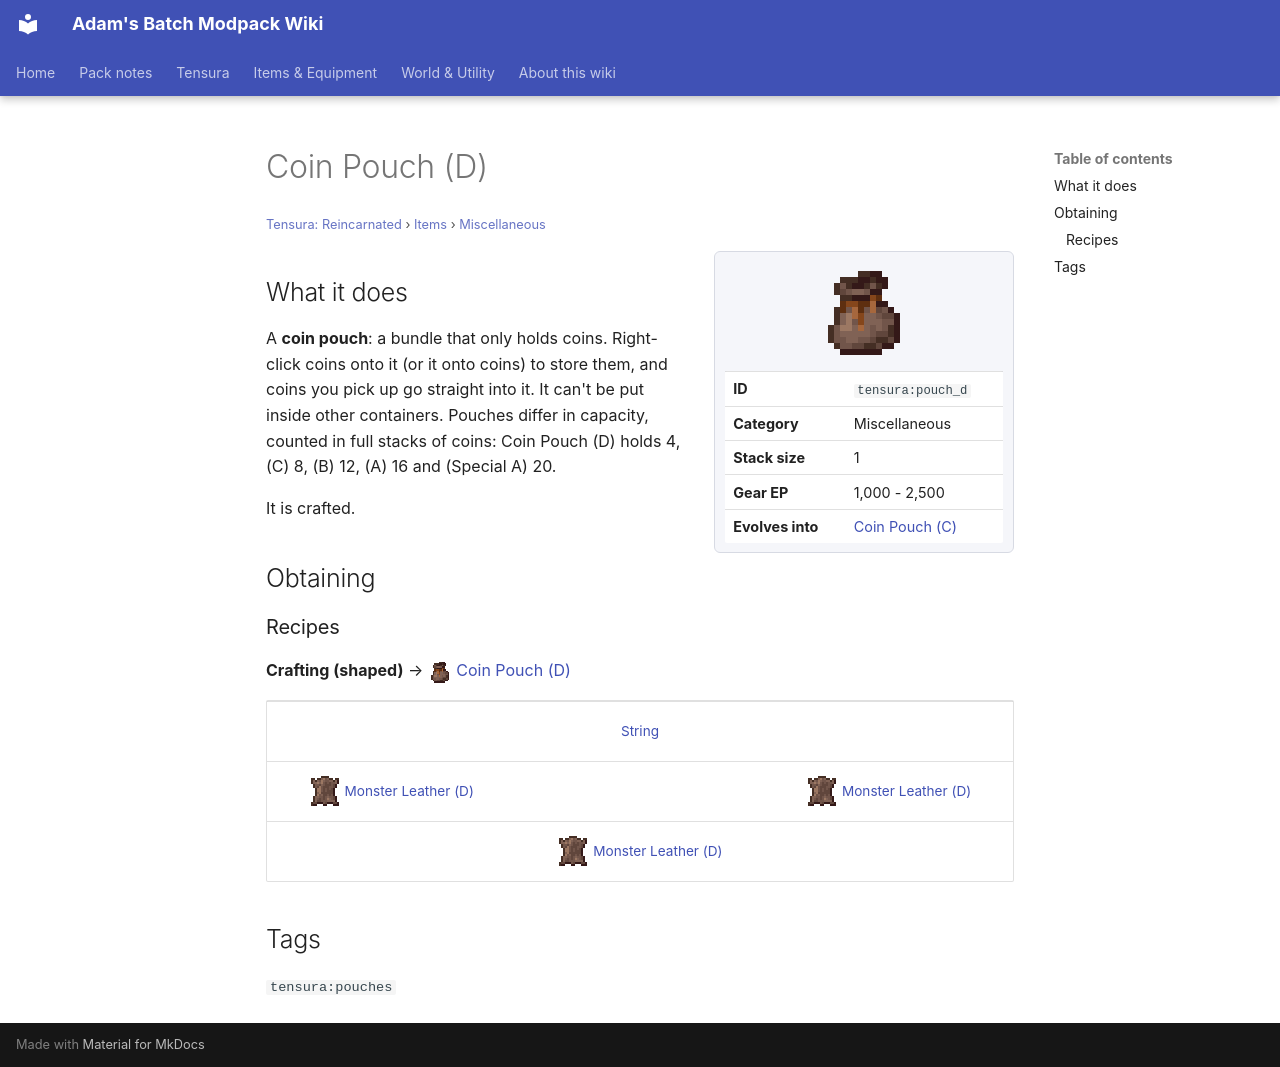

repository: Proteus-Nell/Adams-Batch-MC-Modpack-Wiki · page: tensura-reincarnated/items/miscellaneous/pouch-d/index.html · generator: mkdocs

# Coin Pouch (D)

<small>[Tensura: Reincarnated](../../index.md) &rsaquo; [Items](../index.md) &rsaquo; [Miscellaneous](index.md)</small>

<div class="infobox" markdown>

![Coin Pouch (D)](../../../assets/icons/tensura/item/pouch_d.png)

| | |
|---|---|
| **ID** | `tensura:pouch_d` |
| **Category** | Miscellaneous |
| **Stack size** | 1 |
| **Gear EP** | 1,000 - 2,500 |
| **Evolves into** | [Coin Pouch (C)](pouch-c.md) |

</div>

## What it does

A **coin pouch**: a bundle that only holds coins. Right-click coins onto it (or it onto coins) to store them, and coins you pick up go straight into it. It can't be put inside other containers. Pouches differ in capacity, counted in full stacks of coins: Coin Pouch (D) holds 4, (C) 8, (B) 12, (A) 16 and (Special A) 20.

It is crafted.

## Obtaining

### Recipes

**Crafting (shaped)** &rarr; ![](../../../assets/icons/tensura/item/pouch_d.png) [Coin Pouch (D)](pouch-d.md)

<div class="recipe" markdown>

| | | |
|---|---|---|
|   |  [String](https://minecraft.wiki/w/String) |   |
| ![](../../../assets/icons/tensura/item/monster_leather_d.png) [Monster Leather (D)](monster-leather-d.md) |   | ![](../../../assets/icons/tensura/item/monster_leather_d.png) [Monster Leather (D)](monster-leather-d.md) |
|   | ![](../../../assets/icons/tensura/item/monster_leather_d.png) [Monster Leather (D)](monster-leather-d.md) |   |

</div>

## Tags

`tensura:pouches`
